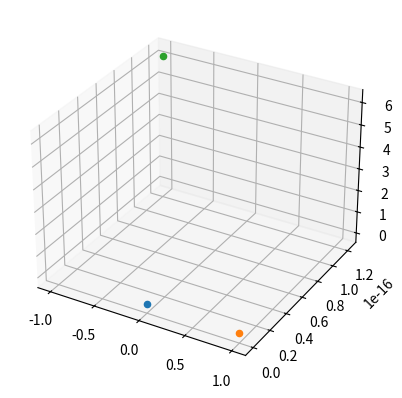

Here is the Python script that generated this plot:
import matplotlib.pyplot as plt
import numpy as np
import cmath
from cmath import pi
from mpl_toolkits.mplot3d import Axes3D
def dec_point_to_sph(point):
    return [cmath.atan(point[1]/point[0]), cmath.acos(point[2]/cmath.sqrt(point[0]**2+point[1]**2+point[2]**2))]

fig = plt.figure()
ax = fig.add_subplot(111, projection='3d')
zero_point = [0,0,0]
ax.scatter(zero_point[0], zero_point[1], zero_point[2])
first_point = [1,0,0]
ax.scatter(first_point[0], first_point[1], first_point[2])
sfp = dec_point_to_sph(first_point)
n=2
if n==2:
    angle_elevation = 0+sfp[1]
    angle_azimuth = pi + sfp[0]
    endx = zero_point[0] + cmath.cos(angle_azimuth) * cmath.sin(angle_elevation)
    endy = zero_point[0]+cmath.sin(angle_azimuth)*cmath.sin(angle_elevation)
    endz = zero_point[0]+cmath.cos(angle_elevation)
    print(endx.real, endy.real, endz.real)
    print(angle_elevation*180/pi, angle_azimuth*180/pi)
    ax.scatter(endx.real, endy.real, endz.real)
# for i in range(n):
#     angle_elevation = (i)*pi/(n) - pi/2
#     angle_azimuth = (i)*2*pi/(n)
#     if n//2==0:
#         angle_azimuth*=2
#         angle_elevation*=2
#     # print(angle_elevation, angle_azimuth)
#     endx = zero_point[0]+cmath.cos(angle_azimuth)*cmath.sin(angle_elevation)
#     endy = zero_point[0]+cmath.sin(angle_azimuth)*cmath.sin(angle_elevation)
#     endz = zero_point[0]+cmath.cos(angle_elevation)
#     print(endx.real, endy.real, endz.real)
#     print(angle_elevation*180/pi, angle_azimuth*180/pi)
#     ax.scatter(endx.real, endy.real, endz.real)
for i in range(n):
    angle1 = i*360/n
    angle2 = i*180/n - 90
    print(angle1,angle2)
fig.show()
plt.show()
